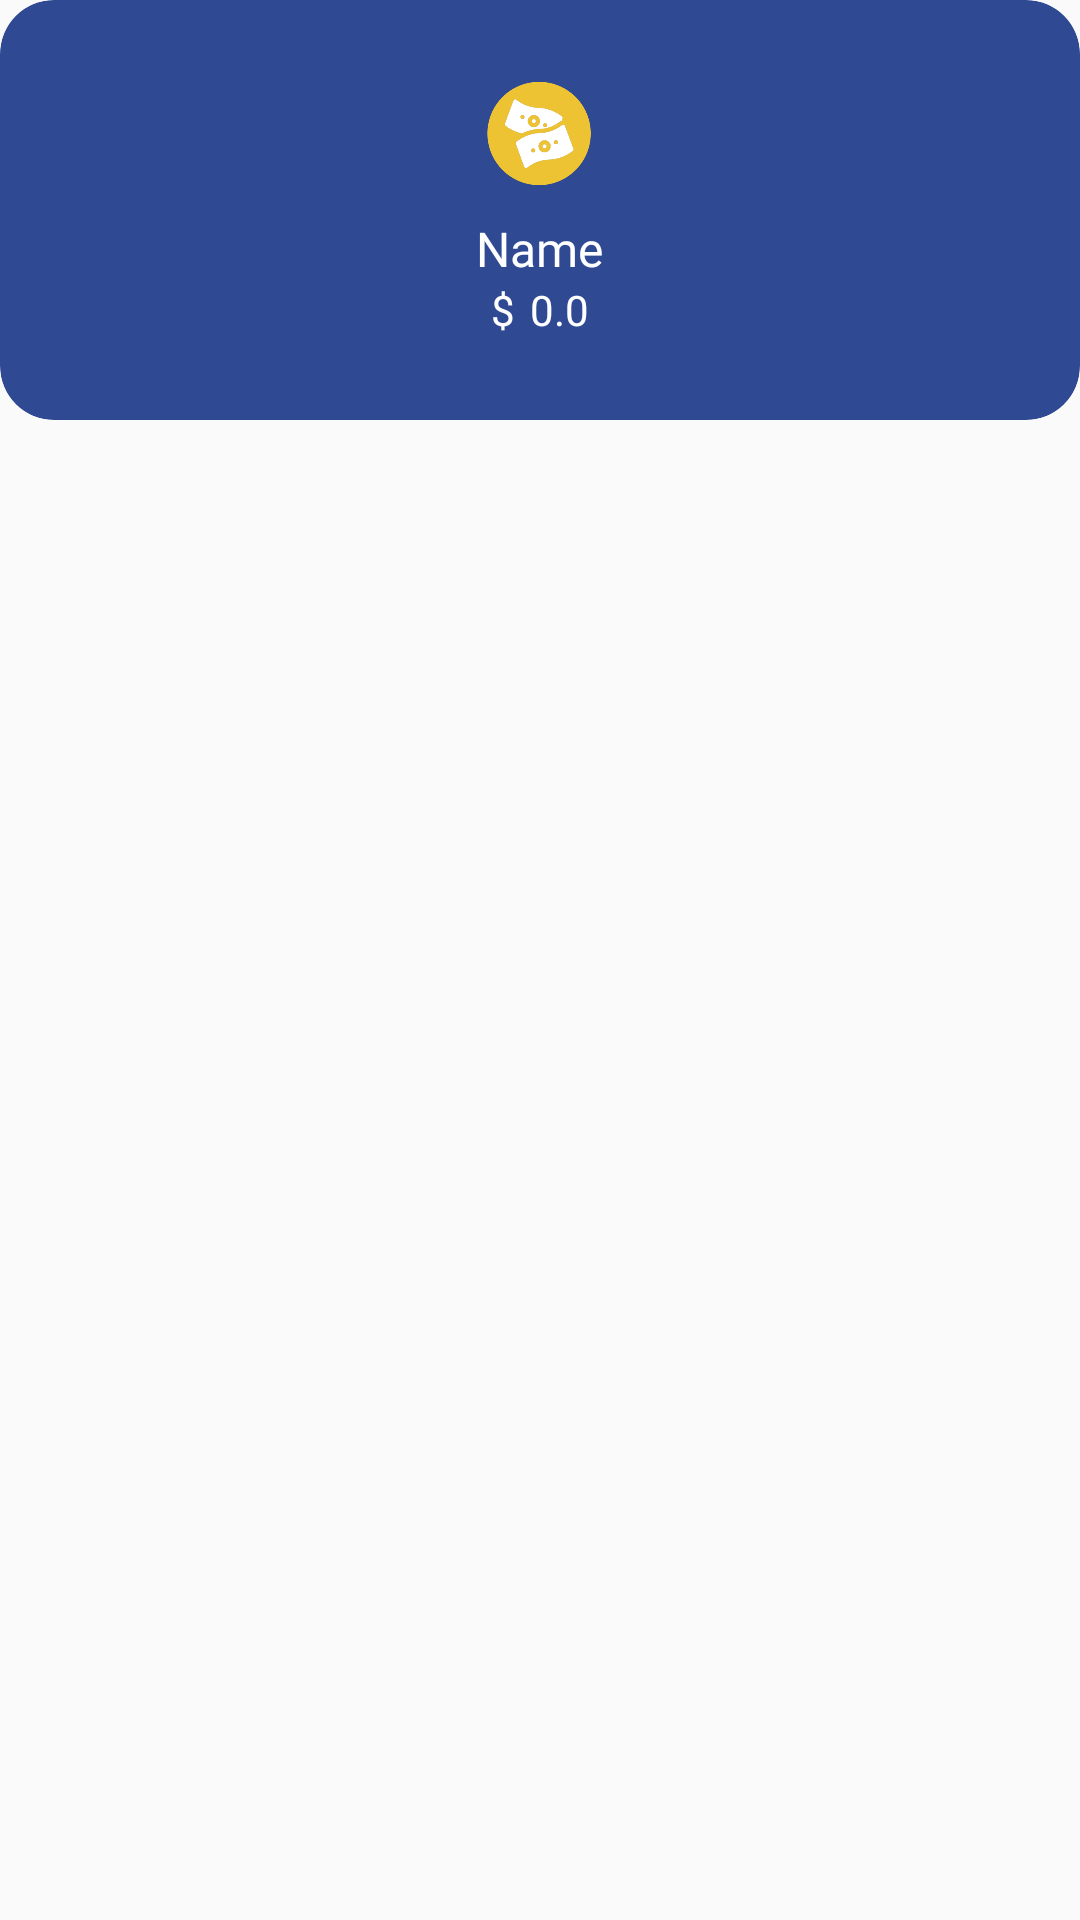

This screen was rendered from an Android layout file. Write that file and the resources it references.
<!-- AndroidManifest.xml: application theme AppTheme -->
<!-- res/layout/invoice_layout.xml -->
<?xml version="1.0" encoding="utf-8"?>
<RelativeLayout
    android:layout_width="match_parent"
    android:layout_height="wrap_content"
    xmlns:android="http://schemas.android.com/apk/res/android"
    xmlns:app="http://schemas.android.com/apk/res-auto"
    android:layout_marginStart="20dp"
    android:layout_marginBottom="10dp"
    >

    <androidx.cardview.widget.CardView
    android:layout_width="match_parent"
    android:layout_height="140dp"
    app:cardCornerRadius="18dp"
    android:id="@+id/background_card"
    app:cardBackgroundColor="@color/purple"
    >

    <LinearLayout
        android:layout_width="match_parent"
        android:layout_height="match_parent"
        android:paddingBottom="20dp"
        android:paddingTop="20dp"
        android:clickable="true"
        android:foreground="?android:attr/selectableItemBackground"
        android:focusable="false"
        android:id="@+id/invoice_linear"
        android:layout_gravity="center_horizontal"
        android:gravity="center"
        android:orientation="vertical"
        >

        <ImageView
            android:id="@+id/invoice_category_icon"
            android:layout_width="35dp"
            android:layout_height="35dp"
            android:src="@drawable/money"
            />

        <TextView
            android:layout_marginTop="10dp"
            android:id="@+id/invoice_category_name"
            android:layout_width="wrap_content"
            android:layout_height="wrap_content"
            android:text="@string/category_name"
            android:textSize="16sp"
            android:fontFamily="@font/poppins_medium"
            android:textColor="@color/white"
            />

        <RelativeLayout
            android:layout_width="wrap_content"
            android:layout_height="wrap_content">

            <TextView
                android:id="@+id/invoice_currency_symbols"
                android:layout_width="wrap_content"
                android:layout_height="wrap_content"
                android:text="@string/currencySymbols"
                android:textColor="@color/white"
                android:textSize="14sp"
                android:fontFamily="@font/poppins_medium"
                />

            <TextView
                android:layout_marginStart="5dp"
                android:layout_toEndOf="@+id/invoice_currency_symbols"
                android:id="@+id/invoice_currecny_amount"
                android:layout_width="wrap_content"
                android:layout_height="wrap_content"
                android:text="@string/balanceAmount"
                android:fontFamily="@font/poppins_medium"
                android:textColor="@color/white"
                android:textSize="14sp"
                />

        </RelativeLayout>


    </LinearLayout>


</androidx.cardview.widget.CardView>

</RelativeLayout>
<!-- resources referenced by this layout -->
<resources>
  <color name="purple">#2f4993</color>
  <color name="white">#FFFFFFFF</color>
  <!-- drawable money: png bitmap (drawable, 15989 bytes) -->
  <string name="balanceAmount">0.0</string>
  <string name="category_name">Name</string>
  <string name="currencySymbols">$</string>
  <style name="AppTheme" parent="Theme.AppCompat.Light.NoActionBar">
          
          <item name="colorPrimary">@color/colorPrimary</item>
          <item name="colorPrimaryDark">@color/colorPrimaryDark</item>
          <item name="colorAccent">@color/colorAccent</item>
          <item name="calcDialogStyle">@style/CustomCalcDialogStyle</item>
  
          <item name="circularProgressIndicatorStyle">@style/Widget.App.CircularProgressIndicator</item>
  
  
  
      </style>
  <color name="colorPrimary">#172331</color>
  <color name="colorPrimaryDark">#172331</color>
  <color name="colorAccent">#172331</color>
  <style name="CustomCalcDialogStyle" parent="CalcDialogStyle">
          
          
  
  
          
          <item name="calcOperationBtnStyle">@style/CustomCalcOperationBtnStyle</item>
          <item name="calcDialogButtonStyle">@style/CustomDialogBtnStyle</item>
          <item name="calcOperationBtnColor">#000000</item>
      </style>
  <style name="Widget.App.CircularProgressIndicator" parent="Widget.MaterialComponents.CircularProgressIndicator">
          <item name="materialThemeOverlay">@style/ThemeOverlay.App.CircularProgressIndicator</item>
          <item name="trackThickness">20dp</item>
          <item name="android:indeterminateTint">@color/black</item>
  
      </style>
  <style name="CustomCalcOperationBtnStyle" parent="CalcOperationBtnStyle">
          
          <item name="android:textColor">#FFFDFD</item>
  
  
      </style>
  <style name="CustomDialogBtnStyle" parent="CalcDialogButtonStyle">
          
          <item name="android:textColor">#000000</item>
          <item name="android:textSize">18sp</item>
  
      </style>
  <style name="ThemeOverlay.App.CircularProgressIndicator" parent="">
          <item name="colorPrimary">@color/black</item>
      </style>
  <color name="black">#FF000000</color>
</resources>
